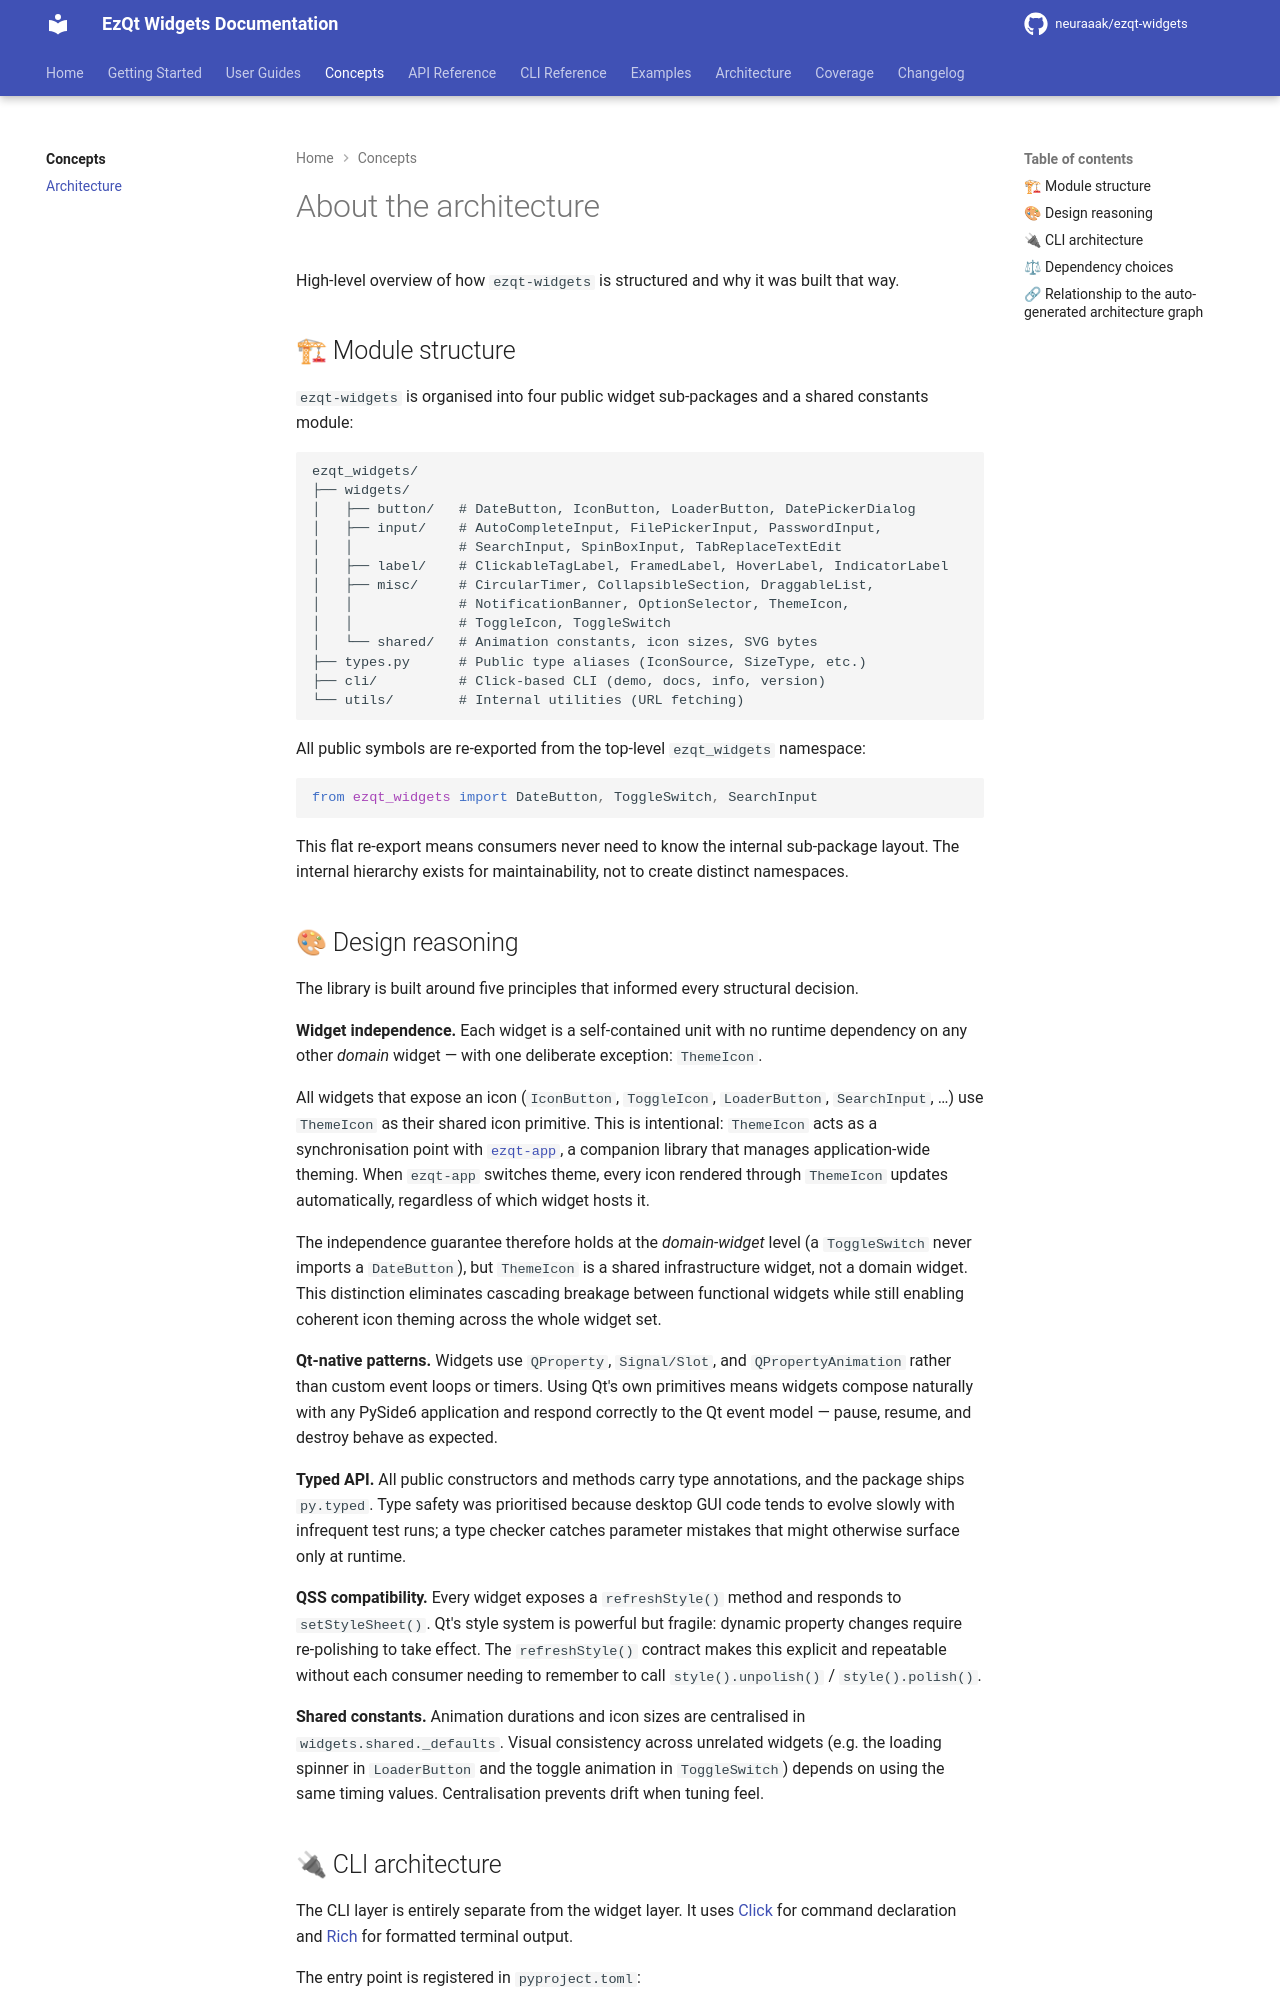

repository: neuraaak/ezqt-widgets · page: 2.7.4/concepts/about-architecture/index.html · generator: mkdocs

# About the architecture

High-level overview of how `ezqt-widgets` is structured and why it was built that way.

## 🏗 Module structure

`ezqt-widgets` is organised into four public widget sub-packages and a shared constants module:

```txt
ezqt_widgets/
├── widgets/
│   ├── button/   # DateButton, IconButton, LoaderButton, DatePickerDialog
│   ├── input/    # AutoCompleteInput, FilePickerInput, PasswordInput,
│   │             # SearchInput, SpinBoxInput, TabReplaceTextEdit
│   ├── label/    # ClickableTagLabel, FramedLabel, HoverLabel, IndicatorLabel
│   ├── misc/     # CircularTimer, CollapsibleSection, DraggableList,
│   │             # NotificationBanner, OptionSelector, ThemeIcon,
│   │             # ToggleIcon, ToggleSwitch
│   └── shared/   # Animation constants, icon sizes, SVG bytes
├── types.py      # Public type aliases (IconSource, SizeType, etc.)
├── cli/          # Click-based CLI (demo, docs, info, version)
└── utils/        # Internal utilities (URL fetching)
```

All public symbols are re-exported from the top-level `ezqt_widgets` namespace:

```python
from ezqt_widgets import DateButton, ToggleSwitch, SearchInput
```

This flat re-export means consumers never need to know the internal sub-package layout.
The internal hierarchy exists for maintainability, not to create distinct namespaces.

## 🎨 Design reasoning

The library is built around five principles that informed every structural decision.

**Widget independence.**
Each widget is a self-contained unit with no runtime dependency on any other *domain* widget —
with one deliberate exception: `ThemeIcon`.

All widgets that expose an icon (`IconButton`, `ToggleIcon`, `LoaderButton`, `SearchInput`, …) use `ThemeIcon`
as their shared icon primitive. This is intentional: `ThemeIcon` acts as a synchronisation point with
[`ezqt-app`](https://github.com/Neuraaak/ezqt-app), a companion library that manages application-wide theming.
When `ezqt-app` switches theme, every icon rendered through `ThemeIcon` updates automatically, regardless of
which widget hosts it.

The independence guarantee therefore holds at the *domain-widget* level (a `ToggleSwitch` never imports a
`DateButton`), but `ThemeIcon` is a shared infrastructure widget, not a domain widget.
This distinction eliminates cascading breakage between functional widgets while still enabling coherent
icon theming across the whole widget set.

**Qt-native patterns.**
Widgets use `QProperty`, `Signal/Slot`, and `QPropertyAnimation` rather than custom event loops or timers.
Using Qt's own primitives means widgets compose naturally with any PySide6 application and respond correctly
to the Qt event model — pause, resume, and destroy behave as expected.

**Typed API.**
All public constructors and methods carry type annotations, and the package ships `py.typed`.
Type safety was prioritised because desktop GUI code tends to evolve slowly with infrequent test runs;
a type checker catches parameter mistakes that might otherwise surface only at runtime.

**QSS compatibility.**
Every widget exposes a `refreshStyle()` method and responds to `setStyleSheet()`.
Qt's style system is powerful but fragile: dynamic property changes require re-polishing to take effect.
The `refreshStyle()` contract makes this explicit and repeatable without each consumer needing to remember
to call `style().unpolish()` / `style().polish()`.

**Shared constants.**
Animation durations and icon sizes are centralised in `widgets.shared._defaults`.
Visual consistency across unrelated widgets (e.g. the loading spinner in `LoaderButton` and the
toggle animation in `ToggleSwitch`) depends on using the same timing values.
Centralisation prevents drift when tuning feel.
